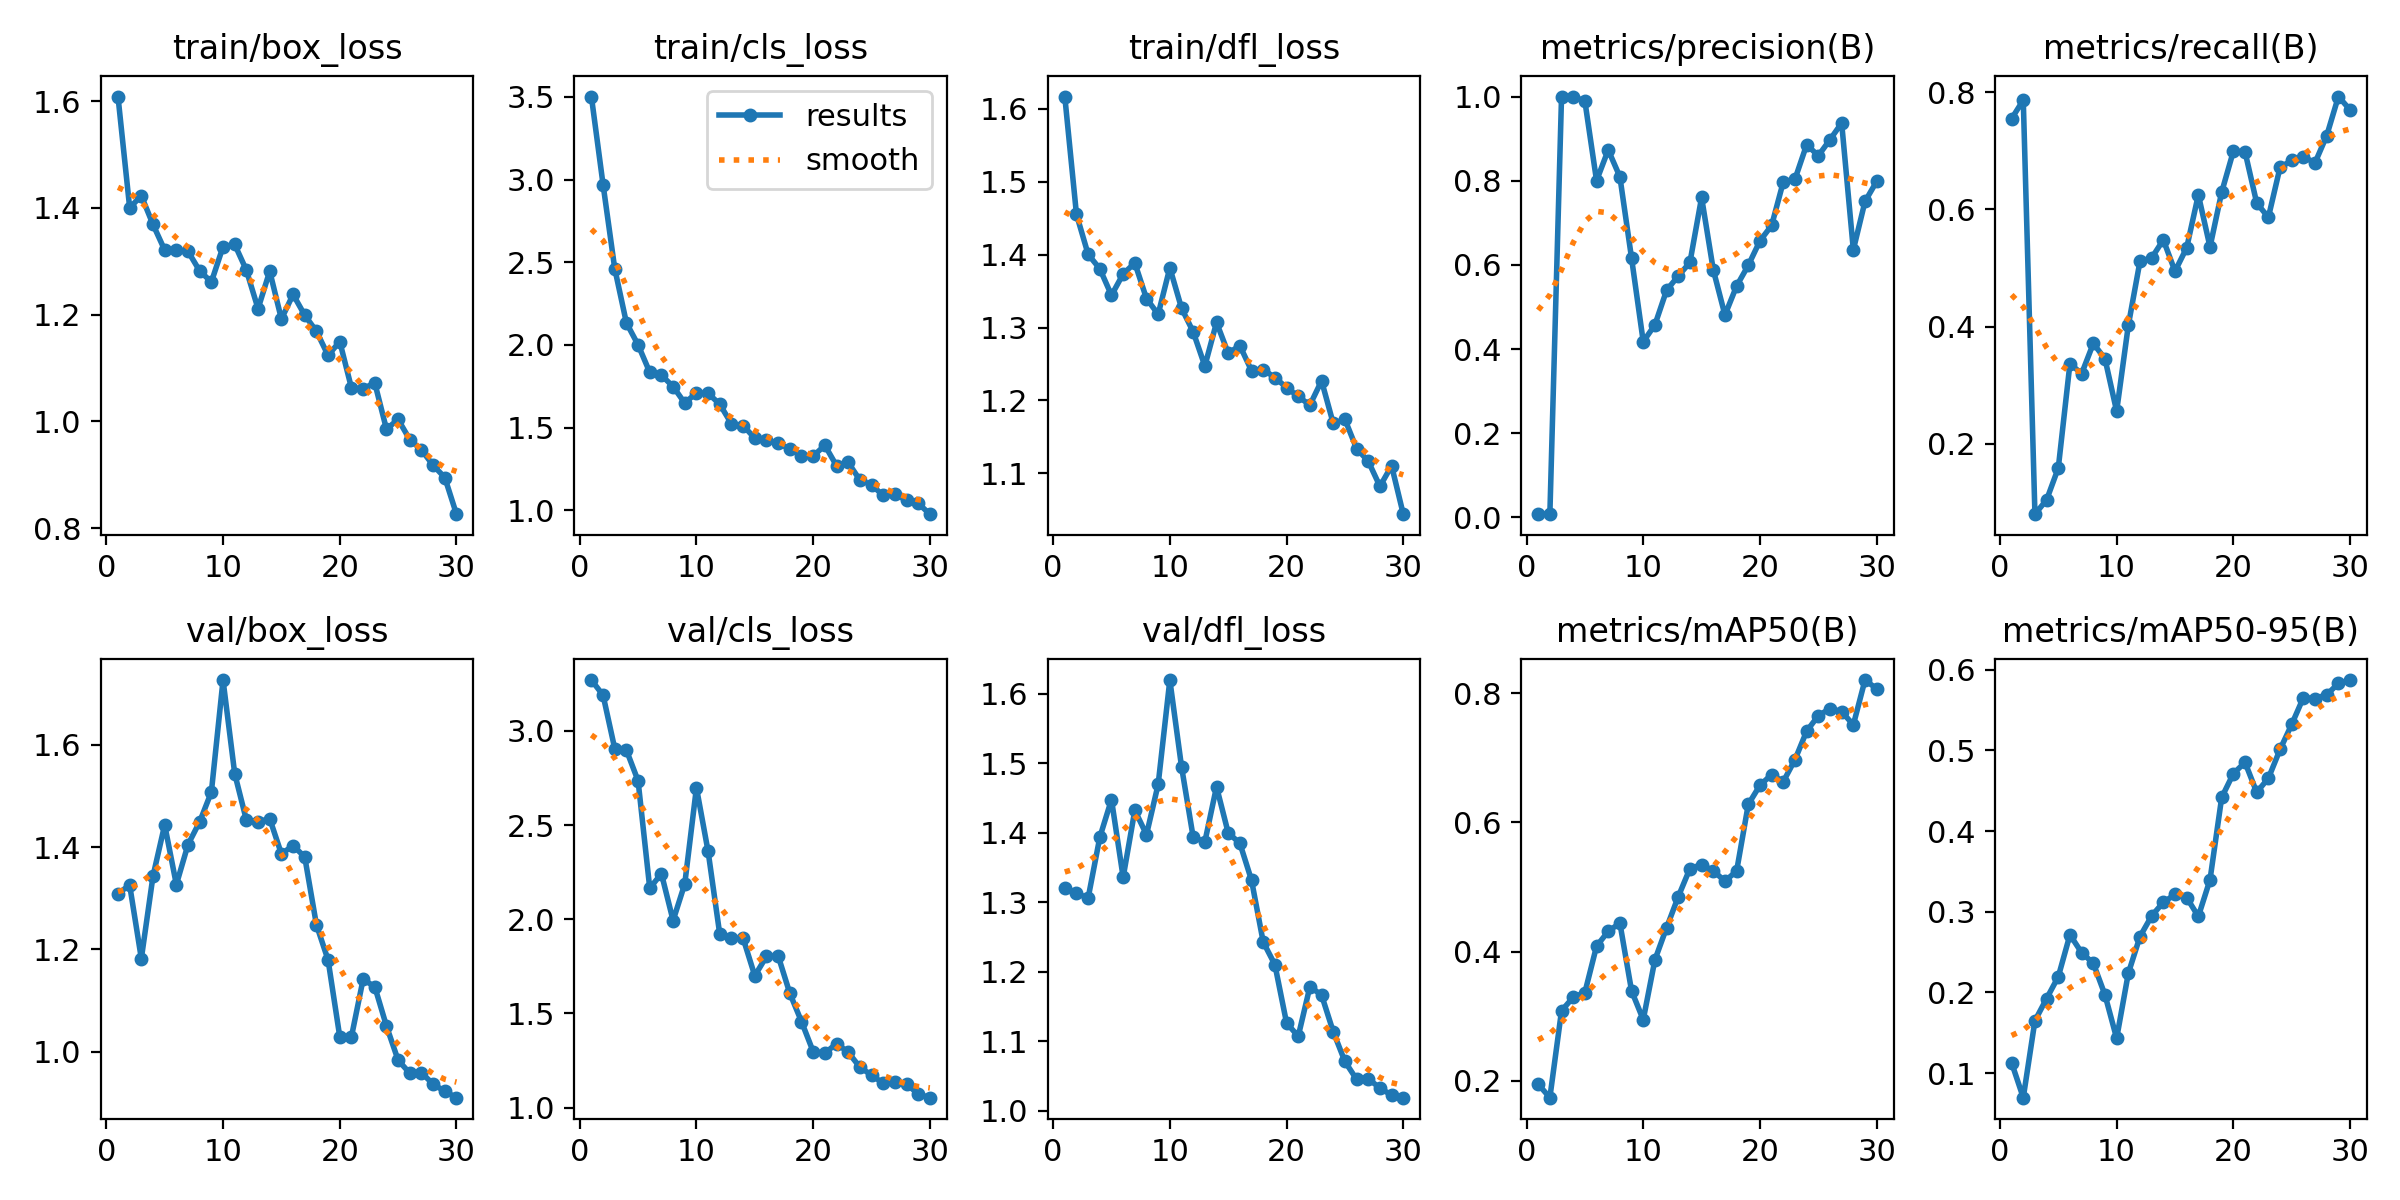

Data behind this chart, as committed beside it:
epoch, time, train/box_loss, train/cls_loss, train/dfl_loss, metrics/precision(B), metrics/recall(B), metrics/mAP50(B), metrics/mAP50-95(B), val/box_loss, val/cls_loss, val/dfl_loss, lr/pg0, lr/pg1, lr/pg2
1, 45.79, 1.609, 3.501, 1.617, 0.00894, 0.7546, 0.1951, 0.1131, 1.309, 3.27, 1.321, 0.0001143, 0.0001143, 0.0001143
2, 90.09, 1.4, 2.969, 1.455, 0.00772, 0.7864, 0.1742, 0.06971, 1.326, 3.189, 1.313, 0.0002349, 0.0002349, 0.0002349
3, 135.5, 1.423, 2.462, 1.4, 1, 0.08009, 0.3086, 0.1651, 1.182, 2.906, 1.306, 0.000347, 0.000347, 0.000347
4, 177.9, 1.369, 2.134, 1.381, 1, 0.1045, 0.3295, 0.1925, 1.343, 2.898, 1.393, 0.0004506, 0.0004506, 0.0004506
5, 220.8, 1.321, 2.001, 1.344, 0.9892, 0.1588, 0.3368, 0.2195, 1.444, 2.735, 1.448, 0.0005458, 0.0005458, 0.0005458
6, 265.5, 1.321, 1.835, 1.373, 0.8002, 0.3369, 0.4085, 0.2715, 1.327, 2.165, 1.336, 0.0006324, 0.0006324, 0.0006324
7, 308.2, 1.319, 1.817, 1.389, 0.8732, 0.3197, 0.4314, 0.2493, 1.405, 2.242, 1.432, 0.0007106, 0.0007106, 0.0007106
8, 349.2, 1.282, 1.749, 1.34, 0.8093, 0.3712, 0.4442, 0.2362, 1.45, 1.993, 1.397, 0.0007802, 0.0007802, 0.0007802
9, 391.4, 1.261, 1.649, 1.318, 0.6159, 0.3452, 0.3393, 0.1971, 1.508, 2.188, 1.47, 0.0008414, 0.0008414, 0.0008414
10, 433.1, 1.327, 1.71, 1.382, 0.4176, 0.2557, 0.2948, 0.1432, 1.727, 2.698, 1.619, 0.0008941, 0.0008941, 0.0008941
11, 474.8, 1.331, 1.708, 1.327, 0.4575, 0.402, 0.3874, 0.2238, 1.544, 2.36, 1.495, 0.0009383, 0.0009383, 0.0009383
12, 516.8, 1.283, 1.642, 1.294, 0.5397, 0.5114, 0.437, 0.2693, 1.453, 1.92, 1.393, 0.0009103, 0.0009103, 0.0009103
13, 562.5, 1.211, 1.524, 1.247, 0.5737, 0.5171, 0.4851, 0.2948, 1.45, 1.9, 1.387, 0.0008631, 0.0008631, 0.0008631
14, 611.1, 1.281, 1.513, 1.307, 0.6058, 0.548, 0.5286, 0.3117, 1.456, 1.899, 1.466, 0.000816, 0.000816, 0.000816
15, 655.6, 1.192, 1.436, 1.265, 0.7603, 0.4945, 0.5346, 0.3214, 1.387, 1.7, 1.4, 0.0007688, 0.0007688, 0.0007688
16, 698, 1.238, 1.424, 1.275, 0.5885, 0.5343, 0.5251, 0.3175, 1.403, 1.803, 1.385, 0.0007216, 0.0007216, 0.0007216
17, 739.3, 1.199, 1.406, 1.241, 0.4808, 0.6248, 0.509, 0.2942, 1.381, 1.805, 1.331, 0.0006745, 0.0006745, 0.0006745
18, 780.5, 1.169, 1.372, 1.242, 0.5498, 0.5359, 0.5247, 0.3397, 1.248, 1.607, 1.243, 0.0006273, 0.0006273, 0.0006273
19, 821.5, 1.124, 1.33, 1.231, 0.599, 0.6294, 0.6278, 0.4416, 1.179, 1.457, 1.21, 0.0005802, 0.0005802, 0.0005802
20, 863.1, 1.15, 1.328, 1.218, 0.6571, 0.699, 0.6574, 0.4711, 1.029, 1.297, 1.126, 0.000533, 0.000533, 0.000533
21, 903.2, 1.063, 1.394, 1.206, 0.6937, 0.6981, 0.6739, 0.485, 1.029, 1.288, 1.107, 0.0004859, 0.0004859, 0.0004859
22, 944, 1.061, 1.271, 1.194, 0.7974, 0.6109, 0.6631, 0.448, 1.141, 1.34, 1.178, 0.0004387, 0.0004387, 0.0004387
23, 991, 1.072, 1.29, 1.227, 0.8037, 0.5862, 0.697, 0.4653, 1.127, 1.294, 1.166, 0.0003915, 0.0003915, 0.0003915
24, 1032, 0.9854, 1.184, 1.168, 0.8856, 0.6716, 0.7411, 0.501, 1.05, 1.215, 1.114, 0.0003444, 0.0003444, 0.0003444
25, 1074, 1.004, 1.154, 1.174, 0.8594, 0.6833, 0.765, 0.5321, 0.9832, 1.173, 1.071, 0.0002972, 0.0002972, 0.0002972
26, 1115, 0.9658, 1.09, 1.134, 0.8976, 0.6895, 0.7761, 0.5653, 0.9577, 1.129, 1.045, 0.0002501, 0.0002501, 0.0002501
27, 1158, 0.9464, 1.1, 1.117, 0.9371, 0.6795, 0.7714, 0.5641, 0.9585, 1.137, 1.046, 0.0002029, 0.0002029, 0.0002029
28, 1198, 0.9177, 1.061, 1.082, 0.6359, 0.7257, 0.7509, 0.5688, 0.9365, 1.125, 1.033, 0.0001558, 0.0001558, 0.0001558
29, 1241, 0.8946, 1.043, 1.11, 0.7507, 0.7924, 0.8202, 0.5828, 0.9222, 1.072, 1.022, 0.0001086, 0.0001086, 0.0001086
30, 1276, 0.826, 0.9774, 1.044, 0.7984, 0.7697, 0.8067, 0.587, 0.9099, 1.053, 1.019, 6.1447e-05, 6.1447e-05, 6.1447e-05
